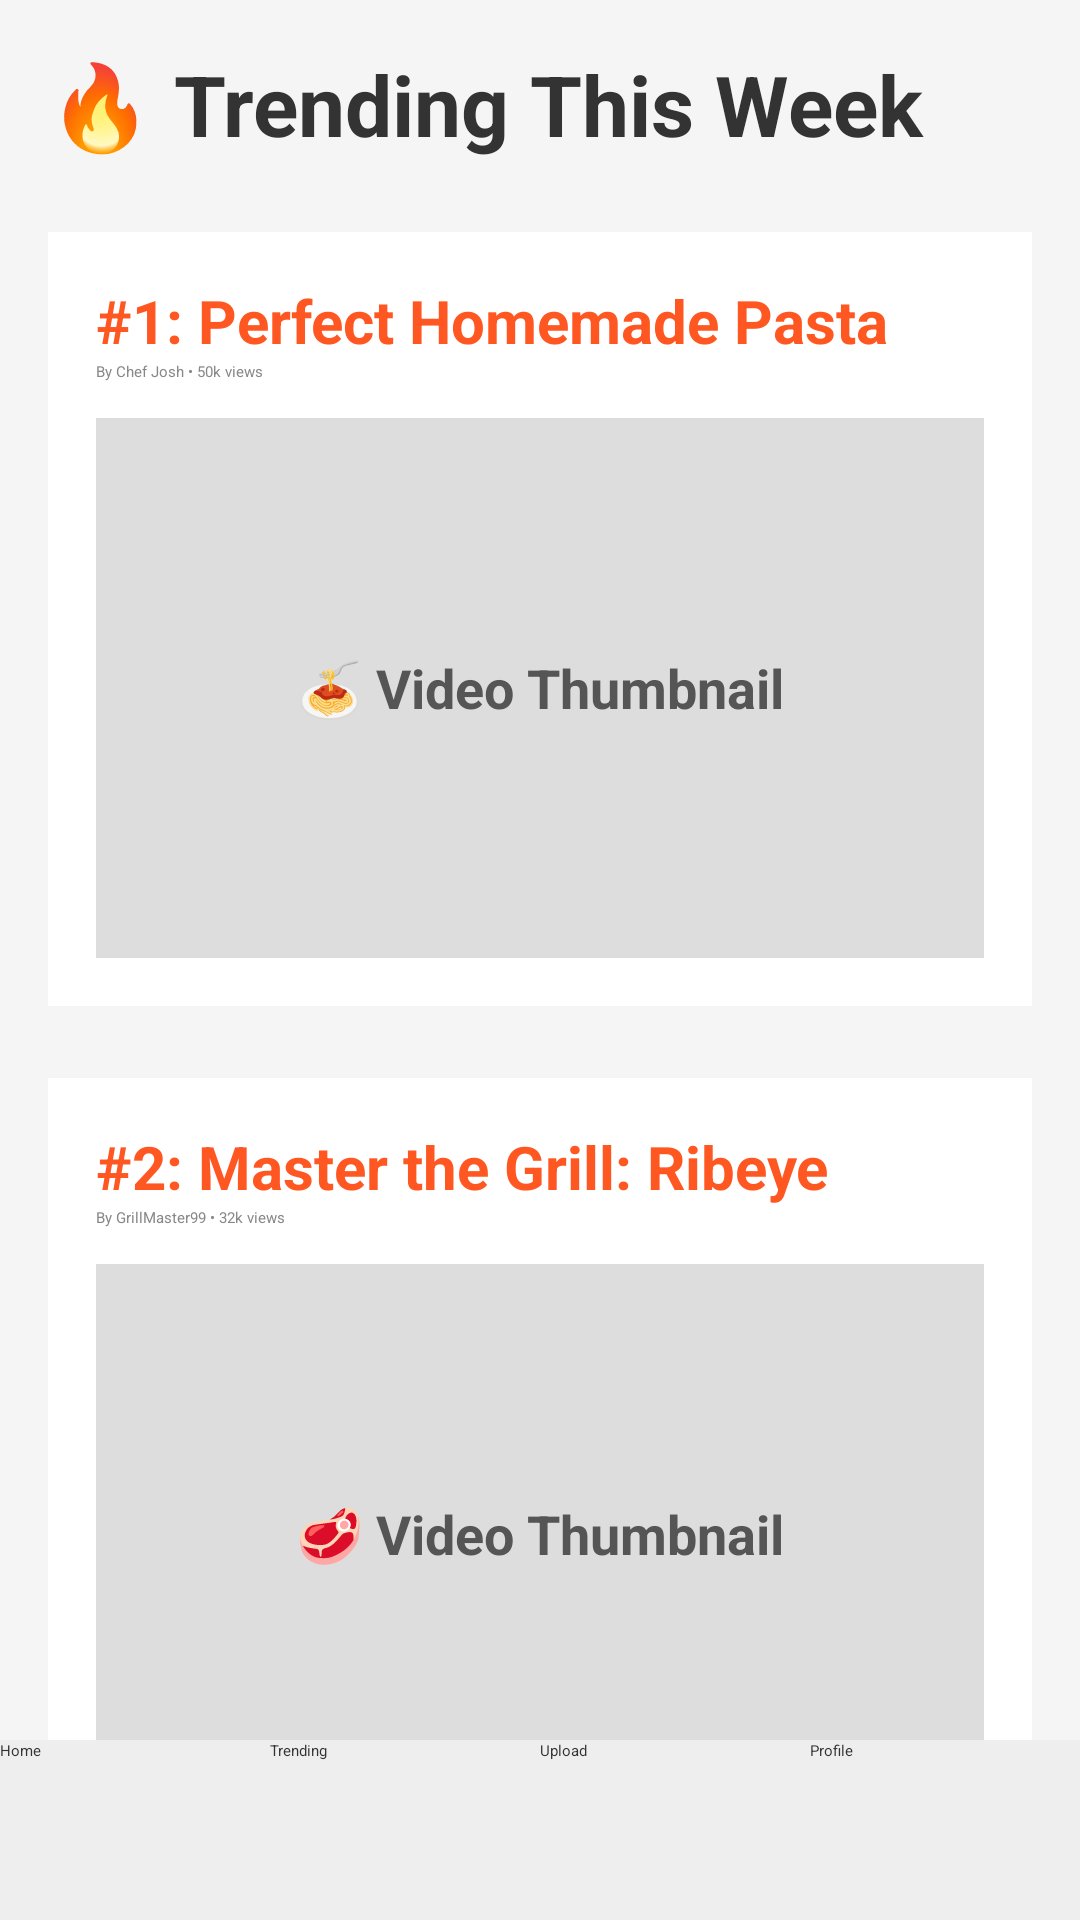

Layout XML and referenced resources for this Android screen:
<!-- AndroidManifest.xml: application theme Theme.RecipeDock -->
<!-- res/layout/activity_trending.xml -->
<?xml version="1.0" encoding="utf-8"?>
<LinearLayout xmlns:android="http://schemas.android.com/apk/res/android"
    android:layout_width="match_parent"
    android:layout_height="match_parent"
    android:orientation="vertical"
    android:background="#F5F5F5">

    <ScrollView
        android:layout_width="match_parent"
        android:layout_height="0dp"
        android:layout_weight="1">

        <LinearLayout
            android:layout_width="match_parent"
            android:layout_height="wrap_content"
            android:orientation="vertical"
            android:padding="16dp">

            <TextView
                android:layout_width="wrap_content"
                android:layout_height="wrap_content"
                android:text="🔥 Trending This Week"
                android:textSize="28sp"
                android:textStyle="bold"
                android:textColor="#333333"
                android:layout_marginBottom="24dp"/>

            <LinearLayout
                android:layout_width="match_parent"
                android:layout_height="wrap_content"
                android:orientation="vertical"
                android:background="#FFFFFF"
                android:padding="16dp"
                android:elevation="4dp"
                android:layout_marginBottom="24dp">

                <TextView
                    android:layout_width="wrap_content"
                    android:layout_height="wrap_content"
                    android:text="#1: Perfect Homemade Pasta"
                    android:textSize="20sp"
                    android:textStyle="bold"
                    android:textColor="#FF5722"/>

                <TextView
                    android:layout_width="wrap_content"
                    android:layout_height="wrap_content"
                    android:text="By Chef Josh • 50k views"
                    android:textColor="#888888"
                    android:layout_marginBottom="12dp"/>

                <FrameLayout
                    android:layout_width="match_parent"
                    android:layout_height="180dp"
                    android:background="#DDDDDD">
                    <TextView
                        android:layout_width="wrap_content"
                        android:layout_height="wrap_content"
                        android:text="🍝 Video Thumbnail"
                        android:textColor="#555555"
                        android:layout_gravity="center"
                        android:textSize="18sp"
                        android:textStyle="bold"/>
                </FrameLayout>
            </LinearLayout>

            <LinearLayout
                android:layout_width="match_parent"
                android:layout_height="wrap_content"
                android:orientation="vertical"
                android:background="#FFFFFF"
                android:padding="16dp"
                android:elevation="4dp"
                android:layout_marginBottom="24dp">

                <TextView
                    android:layout_width="wrap_content"
                    android:layout_height="wrap_content"
                    android:text="#2: Master the Grill: Ribeye"
                    android:textSize="20sp"
                    android:textStyle="bold"
                    android:textColor="#FF5722"/>

                <TextView
                    android:layout_width="wrap_content"
                    android:layout_height="wrap_content"
                    android:text="By GrillMaster99 • 32k views"
                    android:textColor="#888888"
                    android:layout_marginBottom="12dp"/>

                <FrameLayout
                    android:layout_width="match_parent"
                    android:layout_height="180dp"
                    android:background="#DDDDDD">
                    <TextView
                        android:layout_width="wrap_content"
                        android:layout_height="wrap_content"
                        android:text="🥩 Video Thumbnail"
                        android:textColor="#555555"
                        android:layout_gravity="center"
                        android:textSize="18sp"
                        android:textStyle="bold"/>
                </FrameLayout>
            </LinearLayout>
        </LinearLayout>
    </ScrollView>

    <LinearLayout
        android:layout_width="match_parent"
        android:layout_height="60dp"
        android:orientation="horizontal"
        android:background="#EEEEEE"
        android:elevation="8dp">

        <Button
            android:id="@+id/navHome"
            android:layout_width="0dp"
            android:layout_height="match_parent"
            android:layout_weight="1"
            android:text="Home"
            style="?android:attr/borderlessButtonStyle"
            android:textColor="#333333"/>

        <Button
            android:id="@+id/navTrending"
            android:layout_width="0dp"
            android:layout_height="match_parent"
            android:layout_weight="1"
            android:text="Trending"
            style="?android:attr/borderlessButtonStyle"
            android:textColor="#333333"/>

        <Button
            android:id="@+id/navUpload"
            android:layout_width="0dp"
            android:layout_height="match_parent"
            android:layout_weight="1"
            android:text="Upload"
            style="?android:attr/borderlessButtonStyle"
            android:textColor="#333333"/>

        <Button
            android:id="@+id/navProfile"
            android:layout_width="0dp"
            android:layout_height="match_parent"
            android:layout_weight="1"
            android:text="Profile"
            style="?android:attr/borderlessButtonStyle"
            android:textColor="#333333"/>
    </LinearLayout>

</LinearLayout>
<!-- resources referenced by this layout -->
<resources>
  <style name="Theme.RecipeDock" parent="Theme.Material3.DayNight.NoActionBar">
          <item name="android:statusBarColor">@android:color/transparent</item>
          <item name="android:navigationBarColor">@android:color/black</item>
      </style>
</resources>
